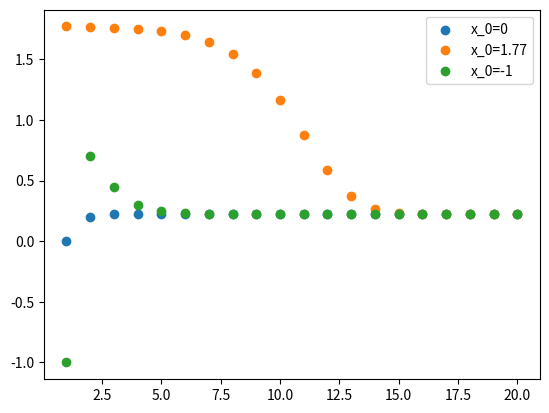

Here is the Python script that generated this plot:
import matplotlib.pyplot as plt

c = 0.4

k  =20
x_0 = 0
x_1 = 1.77
x_2 = -1
x_3 = 1.78

list_of_output_0=[x_0]
list_of_output_1=[x_1]
list_of_output_2=[x_2]
list_of_output_3=[x_3]


# for printing x_0=0
for i in range(2,k+1):
    x_k = 0.5*(x_0**2 + c)
    list_of_output_0.append(x_k)
    #print("[",x_k,"]")
    x_0 = x_k

# for printing x_1=1.77
for i in range(2,k+1):
    x_k = 0.5*(x_1**2 + c)
    list_of_output_1.append(x_k)
    #print("[",x_k,"]")
    x_1 = x_k

# for printing x_2=-1
for i in range(2,k+1):
    x_k = 0.5*(x_2**2 + c)
    list_of_output_2.append(x_k)
    #print("[",x_k,"]")
    x_2 = x_k

# for printing x_3=1.78
#for i in range(2,k+1):
#    x_k = 0.5*(x_3**2 + c)
#    list_of_output_3.append(x_k)
#    print("[",x_k,"]")
#    x_3 = x_k




plt.scatter([range(1,k+1)], list_of_output_0)
plt.scatter([range(1,k+1)], list_of_output_1)
plt.scatter([range(1,k+1)], list_of_output_2)
#plt.scatter([range(1,k+1)], list_of_output_3)

plt.legend(['x_0=0', 'x_0=1.77', 'x_0=-1'])
plt.show()

